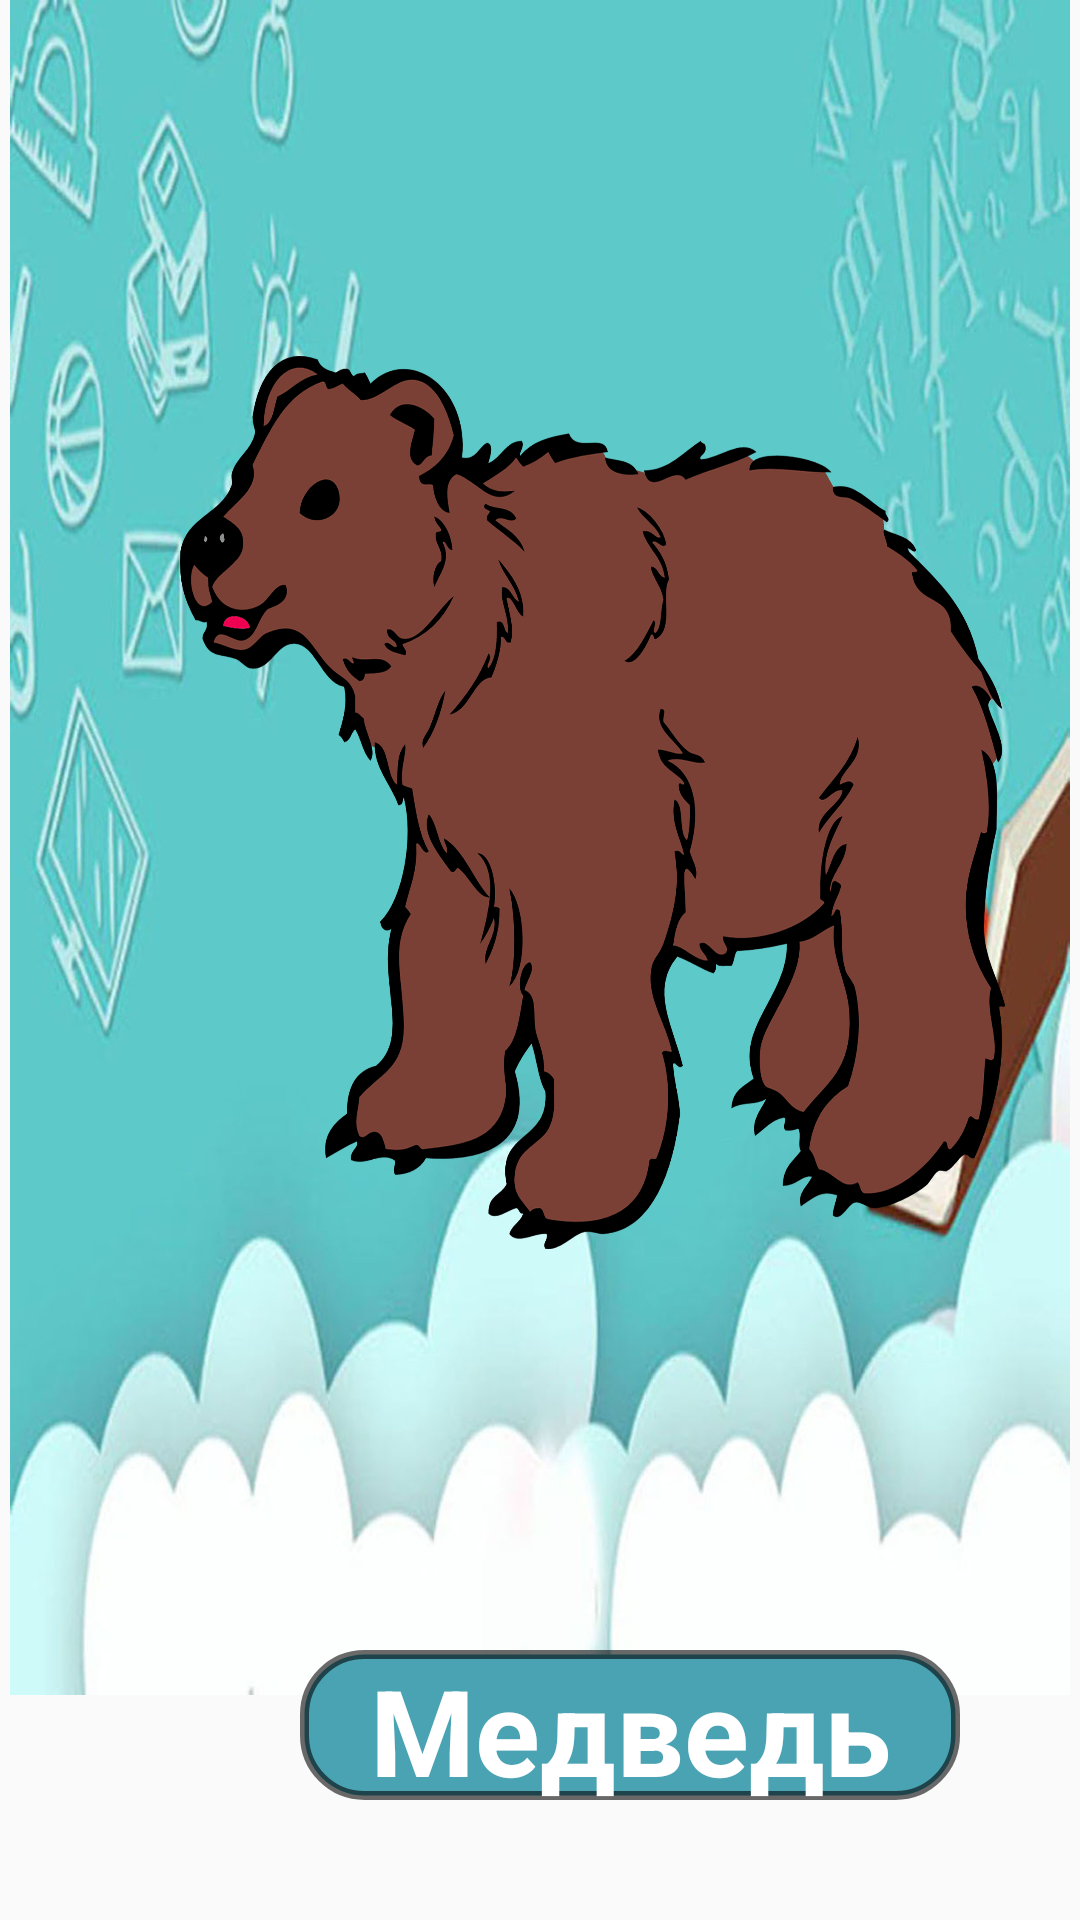

Here is an Android app screen rendered from its layout file. Give the layout XML and the strings, colors and styles it references.
<!-- AndroidManifest.xml: application theme AppTheme -->
<!-- res/layout/animals.xml -->
<?xml version="1.0" encoding="utf-8"?>
<RelativeLayout xmlns:android="http://schemas.android.com/apk/res/android"
    xmlns:app="http://schemas.android.com/apk/res-auto"
    xmlns:tools="http://schemas.android.com/tools"
    tools:ignore="ContentDescription"
    android:layout_width="match_parent" android:layout_height="match_parent">

    <ImageView
        android:id="@+id/secondFon"
        android:layout_width="wrap_content"
        android:layout_height="1920dp"
        android:layout_marginBottom="75dp"
        app:srcCompat="@drawable/secondfon" />

    <LinearLayout
        android:id="@+id/container1"
        android:layout_width="wrap_content"
        android:layout_height="wrap_content"
        android:gravity="start"
        android:orientation="horizontal">

        <ImageView
            android:id="@+id/animalImg"
            android:layout_width="275dp"
            android:layout_height="425dp"
            android:layout_marginLeft="60dp"

            android:layout_marginTop="55dp"
            android:layout_marginRight="10dp"
            app:srcCompat="@drawable/bear" />

    </LinearLayout>

    <LinearLayout
        android:id="@+id/container2"
        android:layout_width="match_parent"
        android:layout_height="match_parent"
        android:orientation="horizontal">

        <ImageView
            android:id="@+id/back1"
            android:layout_width="143dp"
            android:layout_height="wrap_content"
            android:layout_marginTop="650dp"
            android:layout_marginLeft="10dp"
            app:srcCompat="@drawable/back1" />

        <ImageView
            android:id="@+id/next"
            android:layout_width="143dp"
            android:layout_height="wrap_content"
            android:layout_marginTop="650dp"
            android:layout_marginLeft="110dp"
            app:srcCompat="@drawable/next" />



    </LinearLayout>

    <LinearLayout
        android:layout_width="match_parent"
        android:layout_height="match_parent"
        android:orientation="vertical">

        <TextView
            android:id="@+id/animalName"
            android:layout_width="220dp"
            android:text ="@string/bear"
            android:textColor="@color/colorWhite"
            android:background="@drawable/animal_text_button"
            android:textSize="40sp"
            android:textStyle="bold"

            android:layout_height="50dp"

            android:layout_marginLeft="100dp"
            android:layout_marginTop="550dp"

            android:gravity="center_horizontal"
            app:srcCompat="@drawable/word1" />

    </LinearLayout>


</RelativeLayout>
<!-- resources referenced by this layout -->
<resources>
  <color name="colorWhite">#ffffff</color>
  <!-- drawable animal_text_button (drawable) -->
  <?xml version="1.0" encoding="utf-8"?>
  <shape xmlns:android="http://schemas.android.com/apk/res/android">
      <stroke android:width="3dp" android:color="@color/colorBlack95"/>
      <corners android:radius="20dp"/>
      <solid android:color="@color/colorBlue" />
  </shape>
  <!-- drawable back1: png bitmap (drawable, 1813 bytes) -->
  <!-- drawable bear: png bitmap (drawable, 370797 bytes) -->
  <!-- drawable next: png bitmap (drawable, 1640 bytes) -->
  <!-- drawable secondfon: jpg bitmap (drawable, 161170 bytes) -->
  <!-- drawable word1: png bitmap (drawable, 3512 bytes) -->
  <string name="bear">Медведь</string>
  <style name="AppTheme" parent="Theme.AppCompat.Light.DarkActionBar">
          
  
          <item name="colorPrimaryDark">@color/colorPrimaryDark</item>
  
      </style>
  <color name="colorBlack95">#95000000</color>
  <color name="colorBlue">#49A3B3</color>
  <color name="colorPrimaryDark">#201C1C</color>
</resources>
